Image classification data set "data" (Achuthan2909/Heart-Disease-Analysis-using-ECG-Spectrograms-and-SHAP on GitHub). Class labels (5): APC, LBB, NOR, PVC, RBB.

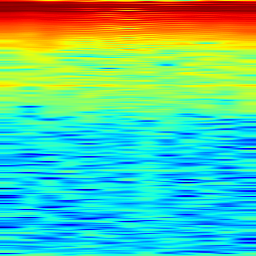
Label: NOR

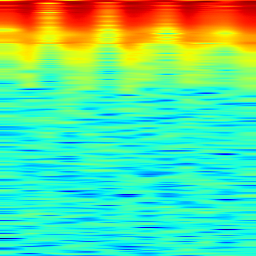
Label: RBB

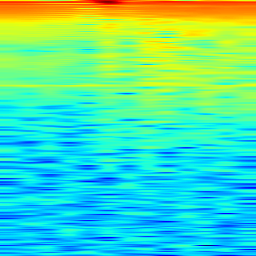
Label: APC

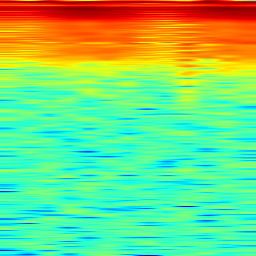
Label: RBB

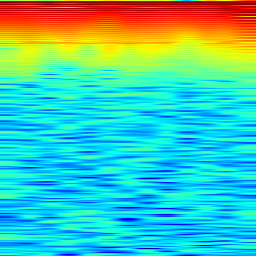
Label: PVC

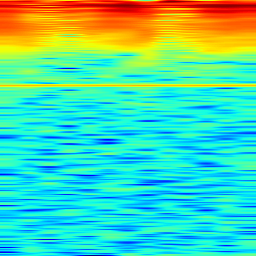
Label: LBB
